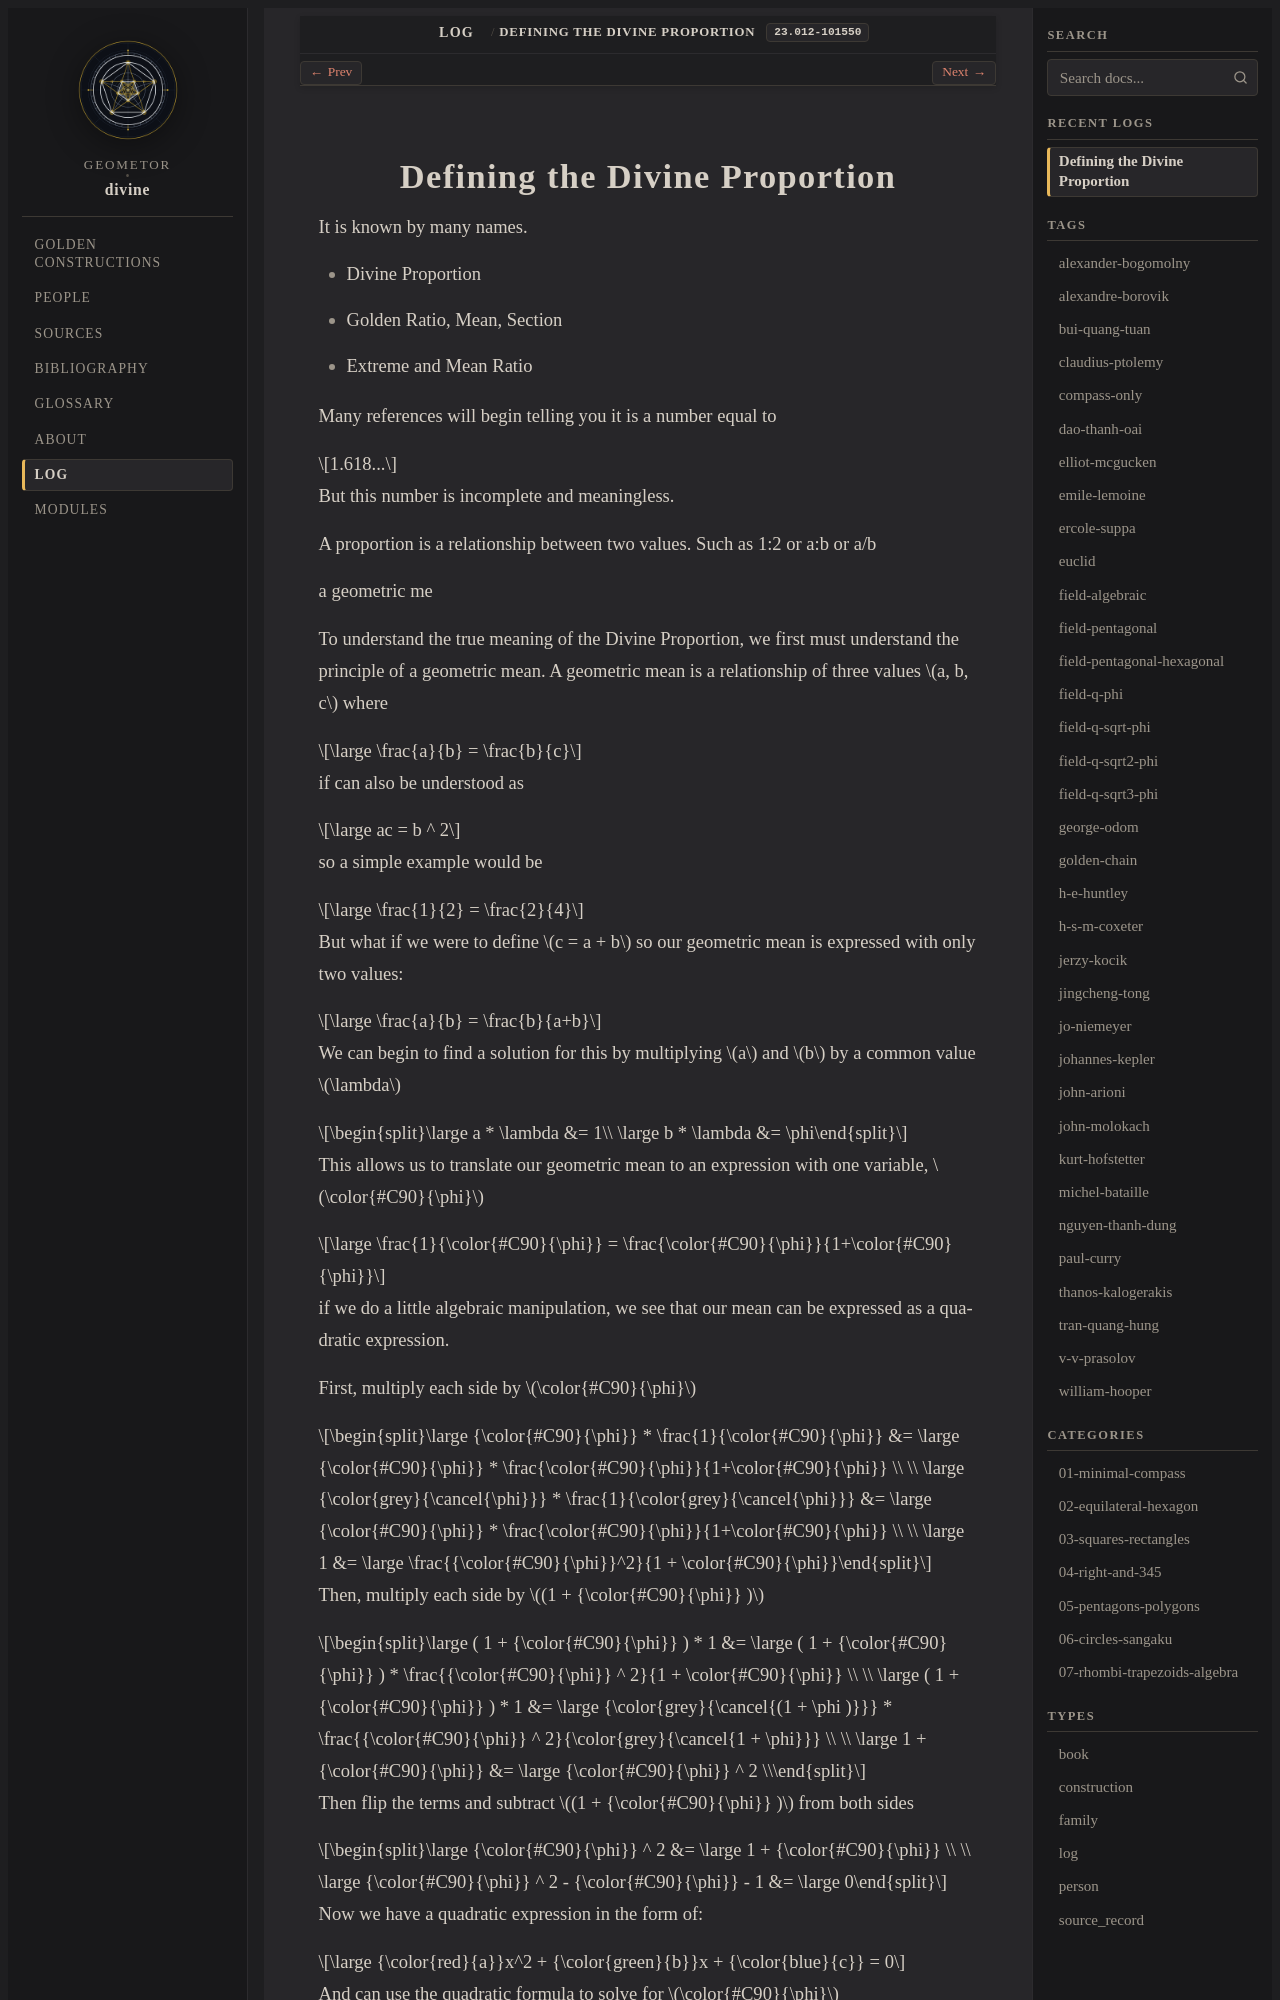

repository: geometor/divine · page: log/23.012-101550/index.html · generator: sphinx

:type: log
:date: 23.012-101550
:author: phi

Defining the Divine Proportion
==============================

It is known by many names.

- Divine Proportion
- Golden Ratio, Mean, Section
- Extreme and Mean Ratio

Many references will begin telling you it is a number equal to 

.. math:: 1.618...

But this number is incomplete and meaningless.

A proportion is a relationship between two values. Such as  1:2 or a:b or a/b

a geometric me

To understand the true meaning of the Divine Proportion, we first must
understand the principle of a geometric mean. A geometric mean is a
relationship of three values :math:`a, b, c` where

.. math::
   \large
   \frac{a}{b} = \frac{b}{c}

if can also be understood as 

.. math::
   \large
   ac = b ^ 2


so a simple example would be

.. math::
   \large
   \frac{1}{2} = \frac{2}{4}

But what if we were to define :math:`c = a + b` so our geometric mean is
expressed with only two values:

.. math::
   \large
   \frac{a}{b} = \frac{b}{a+b}

We can begin to find a solution for this by multiplying :math:`a` and :math:`b`
by a common value :math:`\lambda`

.. math::
   \large
   a * \lambda &= 1\\
   \large
   b * \lambda &= \phi

This allows us to translate our geometric mean to an expression with one
variable, :math:`\color{#C90}{\phi}`

.. math::
   \large
   \frac{1}{\color{#C90}{\phi}} = \frac{\color{#C90}{\phi}}{1+\color{#C90}{\phi}}

if we do a little algebraic manipulation, we see that our mean can be expressed as a quadratic expression.

First, multiply each side by :math:`\color{#C90}{\phi}`

.. math::
   \large
   {\color{#C90}{\phi}} * \frac{1}{\color{#C90}{\phi}} &= 
   \large
   {\color{#C90}{\phi}} * \frac{\color{#C90}{\phi}}{1+\color{#C90}{\phi}} \\
   \\
   \large
   {\color{grey}{\cancel{\phi}}} * \frac{1}{\color{grey}{\cancel{\phi}}} &= 
   \large
   {\color{#C90}{\phi}} * \frac{\color{#C90}{\phi}}{1+\color{#C90}{\phi}} \\
   \\
   \large
   1 &=  
   \large
   \frac{{\color{#C90}{\phi}}^2}{1 + \color{#C90}{\phi}} 


Then, multiply each side by :math:`(1 + {\color{#C90}{\phi}} )`

.. math::
   \large
   ( 1 + {\color{#C90}{\phi}} ) * 1 &=  
   \large
   ( 1 + {\color{#C90}{\phi}} ) * \frac{{\color{#C90}{\phi}} ^ 2}{1 + \color{#C90}{\phi}} \\
   \\
   \large
   ( 1 + {\color{#C90}{\phi}} ) * 1 &=  
   \large
   {\color{grey}{\cancel{(1 + \phi )}}}
    * \frac{{\color{#C90}{\phi}} ^ 2}{\color{grey}{\cancel{1 + \phi}}} \\
   \\
   \large
   1 + {\color{#C90}{\phi}}  &=   
   \large
   {\color{#C90}{\phi}} ^ 2 \\

Then flip the terms and subtract :math:`(1 + {\color{#C90}{\phi}} )` from both sides
